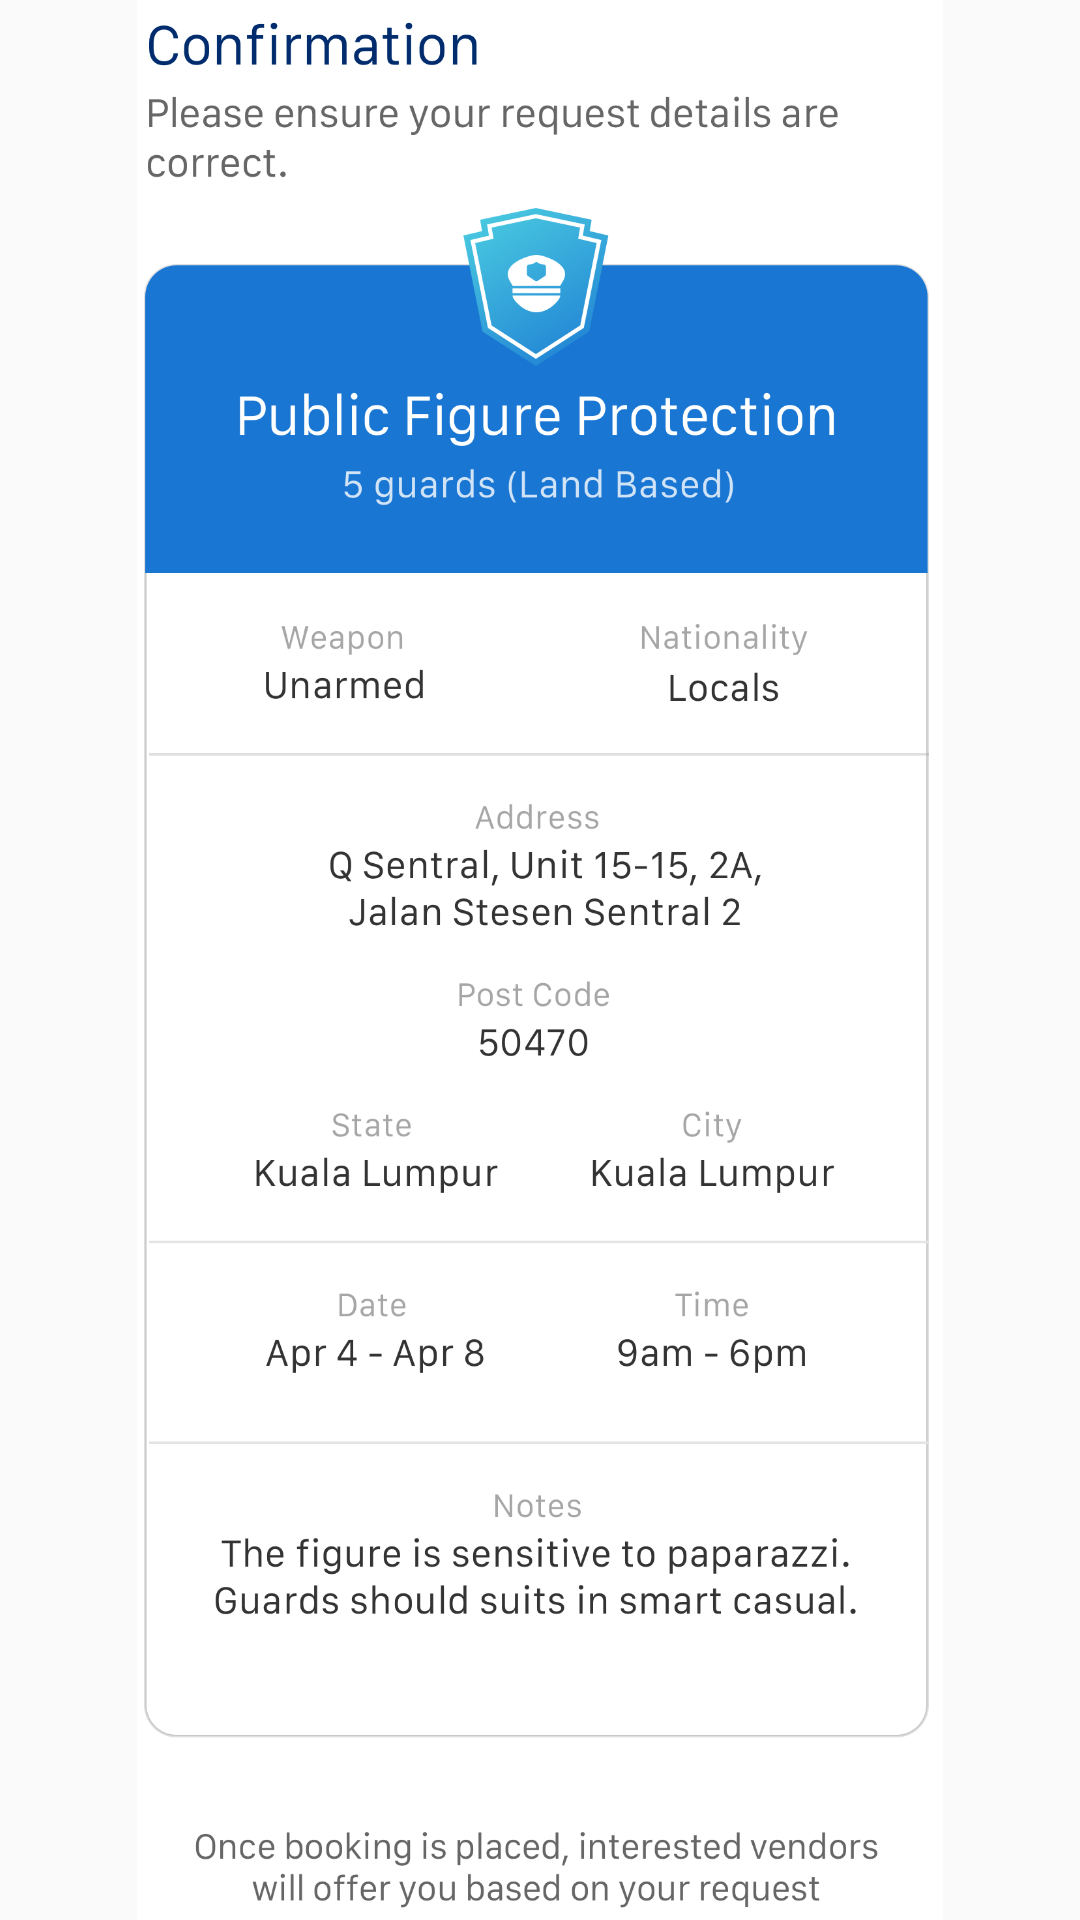

Layout XML and referenced resources for this Android screen:
<!-- AndroidManifest.xml: application theme AppTheme -->
<!-- res/layout/activity_req_comfirm.xml -->
<?xml version="1.0" encoding="utf-8"?>
<android.support.constraint.ConstraintLayout xmlns:android="http://schemas.android.com/apk/res/android"
    xmlns:app="http://schemas.android.com/apk/res-auto"
    xmlns:tools="http://schemas.android.com/tools"
    android:layout_width="match_parent"
    android:layout_height="match_parent"
    android:background="@color/common_google_signin_btn_text_dark_default"
    tools:context=".services.req_comfirm">

    <ImageView
        android:id="@+id/imageView12"
        android:layout_width="wrap_content"
        android:layout_height="wrap_content"
        android:layout_marginStart="8dp"
        android:layout_marginLeft="8dp"
        android:layout_marginTop="8dp"
        android:layout_marginEnd="8dp"
        android:layout_marginRight="8dp"
        android:layout_marginBottom="8dp"
        app:layout_constraintBottom_toBottomOf="parent"
        app:layout_constraintEnd_toEndOf="parent"
        app:layout_constraintStart_toStartOf="parent"
        app:layout_constraintTop_toTopOf="parent"
        app:srcCompat="@mipmap/aa" />

</android.support.constraint.ConstraintLayout>
<!-- resources referenced by this layout -->
<resources>
  <!-- mipmap aa: png bitmap (mipmap-xxhdpi, 222434 bytes) -->
  <style name="AppTheme" parent="Theme.AppCompat.Light.DarkActionBar">
          
          <item name="colorPrimary">@color/colorPrimary</item>
          <item name="colorPrimaryDark">@color/colorPrimaryDark</item>
          <item name="colorAccent">@color/colorAccent</item>
          <item name="windowActionBar">false</item>
          <item name="windowNoTitle">true</item>
      </style>
  <color name="colorPrimary">#113BD1</color>
  <color name="colorPrimaryDark">#00574B</color>
  <color name="colorAccent">#1976D2</color>
</resources>
